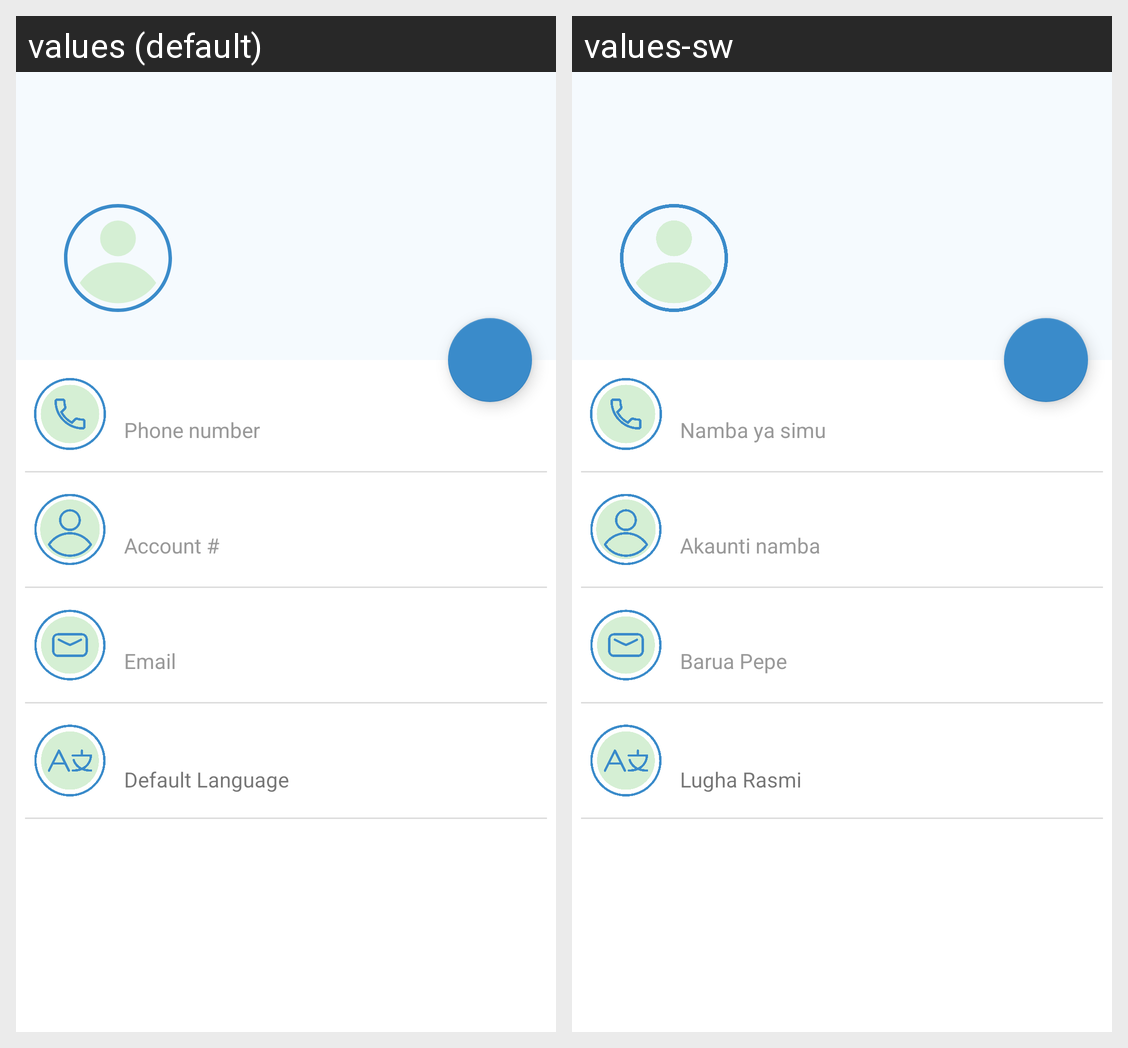

Strings drawn on this Android screen and how each of the app's shown locales translates them:
Android screen res/layout/activity_settings.xml rendered under 2 locales, left to right: values (default), values-sw. Device: Nexus 5 (rendered at 1080×1920; each locale shown at half size, 540×960, under a caption strip naming it); theme AppThemeNoActionBar.
Strings drawn on this screen, with the default value and each locale's value (text and hints the layout hard-codes, and strings that could not be matched under every locale, appear in the picture but are not listed):

text_user_phone
  values: Phone number
  values-sw: Namba ya simu

et_account_number
  values: Account #
  values-sw: Akaunti namba

email_label
  values: Email
  values-sw: Barua Pepe

title_default_language
  values: Default Language
  values-sw: Lugha Rasmi
